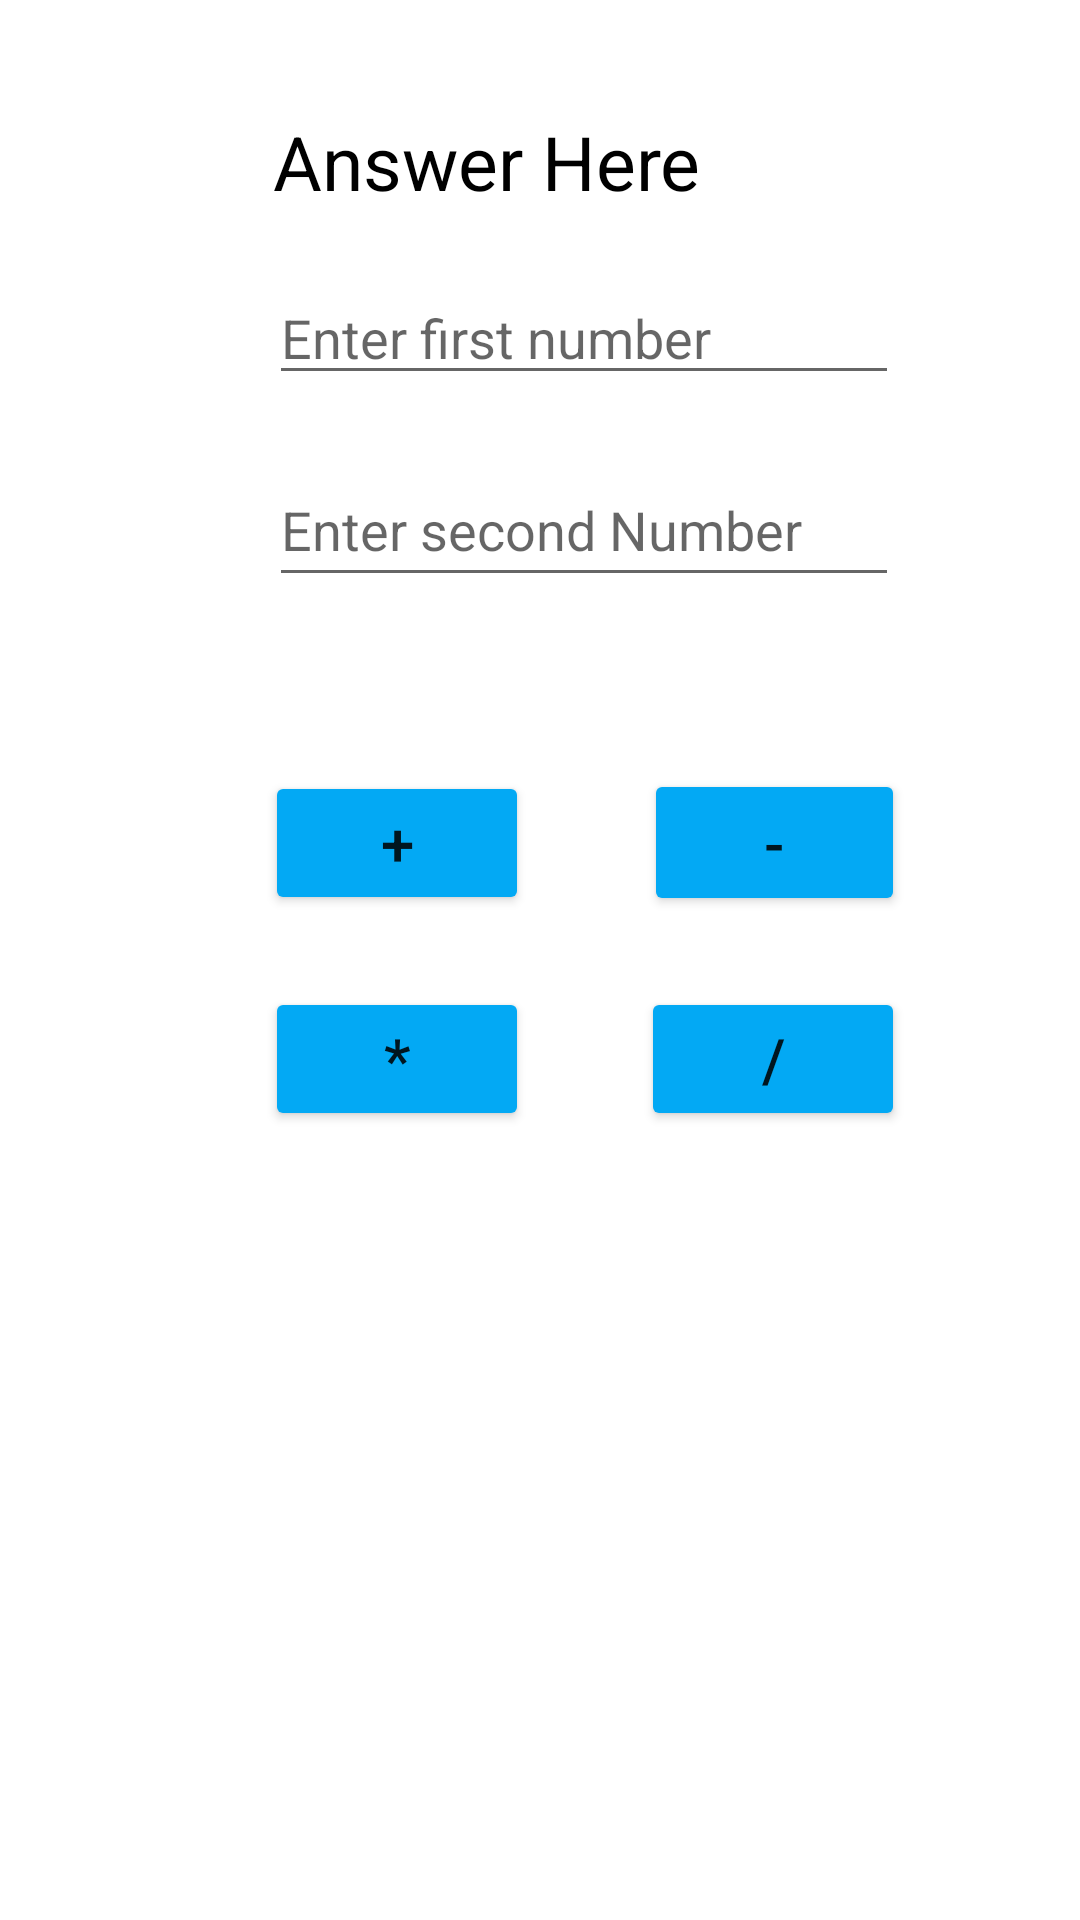

Android layout source for this screen:
<!-- AndroidManifest.xml: application theme Theme.Calculatorintelweb -->
<!-- res/layout/activity_calculator.xml -->
<?xml version="1.0" encoding="utf-8"?>
<androidx.constraintlayout.widget.ConstraintLayout xmlns:android="http://schemas.android.com/apk/res/android"
    xmlns:app="http://schemas.android.com/apk/res-auto"
    xmlns:tools="http://schemas.android.com/tools"
    android:id="@+id/answ_txt"
    android:layout_width="match_parent"
    android:layout_height="match_parent"
    tools:context=".calculator_activity">

    <EditText
        android:id="@+id/Edit_number"
        android:layout_width="wrap_content"
        android:layout_height="wrap_content"
        android:ems="10"
        android:inputType="number"
        android:hint="Enter first number"
        app:layout_constraintBottom_toBottomOf="parent"
        app:layout_constraintEnd_toEndOf="parent"
        app:layout_constraintHorizontal_bias="0.597"
        app:layout_constraintStart_toStartOf="parent"
        app:layout_constraintTop_toTopOf="parent"
        app:layout_constraintVertical_bias="0.151"
        tools:ignore="TouchTargetSizeCheck" />

    <EditText
        android:id="@+id/edt_number2"
        android:layout_width="wrap_content"
        android:layout_height="wrap_content"
        android:ems="10"
        android:hint="Enter second Number"
        android:inputType="number"
        android:minHeight="48dp"
        app:layout_constraintBottom_toBottomOf="parent"
        app:layout_constraintEnd_toEndOf="parent"
        app:layout_constraintHorizontal_bias="0.597"
        app:layout_constraintStart_toStartOf="parent"
        app:layout_constraintTop_toTopOf="parent"
        app:layout_constraintVertical_bias="0.255" />

    <Button
        android:id="@+id/add"
        android:layout_width="wrap_content"
        android:layout_height="wrap_content"
        android:backgroundTint="#03A9F4"
        android:text="+"
        android:textSize="20dp"
        app:layout_constraintBottom_toBottomOf="parent"
        app:layout_constraintEnd_toEndOf="parent"
        app:layout_constraintHorizontal_bias="0.325"
        app:layout_constraintStart_toStartOf="parent"
        app:layout_constraintTop_toTopOf="parent"
        app:layout_constraintVertical_bias="0.434" />

    <Button
        android:id="@+id/sub"
        android:layout_width="87dp"
        android:layout_height="49dp"
        android:backgroundTint="#03A9F4"
        android:text="-"
        android:textSize="20dp"
        app:layout_constraintBottom_toBottomOf="parent"
        app:layout_constraintEnd_toEndOf="parent"
        app:layout_constraintHorizontal_bias="0.786"
        app:layout_constraintStart_toStartOf="parent"
        app:layout_constraintTop_toTopOf="parent"
        app:layout_constraintVertical_bias="0.434" />

    <Button
        android:id="@+id/div"
        android:layout_width="wrap_content"
        android:layout_height="wrap_content"
        android:backgroundTint="#03A9F4"
        android:text="/"
        android:textSize="20dp"
        app:layout_constraintBottom_toBottomOf="parent"
        app:layout_constraintEnd_toEndOf="parent"
        app:layout_constraintHorizontal_bias="0.786"
        app:layout_constraintStart_toStartOf="parent"
        app:layout_constraintTop_toTopOf="parent"
        app:layout_constraintVertical_bias="0.556" />

    <Button
        android:id="@+id/product"
        android:layout_width="wrap_content"
        android:layout_height="wrap_content"
        android:backgroundTint="#03A9F4"
        android:text="*"
        android:textSize="20dp"
        app:layout_constraintBottom_toBottomOf="parent"
        app:layout_constraintEnd_toEndOf="parent"
        app:layout_constraintHorizontal_bias="0.325"
        app:layout_constraintStart_toStartOf="parent"
        app:layout_constraintTop_toTopOf="parent"
        app:layout_constraintVertical_bias="0.556" />

    <TextView
        android:id="@+id/edt_ans"
        android:layout_width="199dp"
        android:layout_height="52dp"
        android:text="Answer Here"
        android:textSize="25dp"
        android:textColor="@color/black"
        app:layout_constraintBottom_toBottomOf="parent"
        app:layout_constraintEnd_toEndOf="parent"
        app:layout_constraintHorizontal_bias="0.566"
        app:layout_constraintStart_toStartOf="parent"
        app:layout_constraintTop_toTopOf="parent"
        app:layout_constraintVertical_bias="0.063" />

</androidx.constraintlayout.widget.ConstraintLayout>
<!-- resources referenced by this layout -->
<resources>
  <style name="Theme.Calculatorintelweb" parent="Theme.MaterialComponents.DayNight.DarkActionBar">
          
          <item name="colorPrimary">@color/purple_500</item>
          <item name="colorPrimaryVariant">@color/purple_700</item>
          <item name="colorOnPrimary">@color/white</item>
          
          <item name="colorSecondary">@color/teal_200</item>
          <item name="colorSecondaryVariant">@color/teal_700</item>
          <item name="colorOnSecondary">@color/black</item>
          
          <item name="android:statusBarColor" tools:targetApi="l">?attr/colorPrimaryVariant</item>
          
      </style>
  <!-- not gathered from this repository: default colours our renderer supplied (Android Studio template values) -->
  <color name="purple_500">#FF6200EE</color>
  <color name="purple_700">#FF3700B3</color>
  <color name="teal_200">#FF03DAC5</color>
  <color name="teal_700">#FF018786</color>
  <color name="black">#FF000000</color>
  <color name="white">#FFFFFFFF</color>
</resources>
